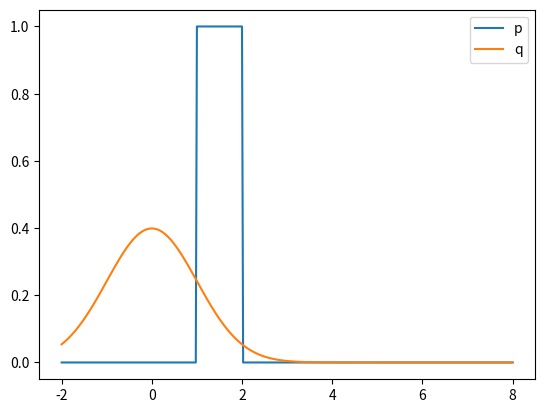

Python code for this plot:
##

# Verify that importance sampling (IS) has bias.
# According to Doucet (2009):
# "A Tutorial on Particle Filtering and Smoothing: 15 years later"
# using NORMALIZED weights yields a BIAS (see below their eqn 26)
# in the PF (as defined by any test statistic).
# However, it remains consistent (CV to true dist for N-->infty).
# Also see owen2018ch9 below his eqn 9.3.

import numpy as np
import scipy.stats as ss
import matplotlib.pyplot as plt 
plt.ion()

#np.random.seed(2)

## True distribution
p = ss.uniform(loc=1)
#p = ss.norm(loc=1)

## Function for which we'll estimate the expected value
f = lambda x: x**3             # nonlin f yields bias
#f = lambda x: np.ones_like(x)  # constant f also yields bias

f_expect = f(p.rvs(10**4)).mean()

## Proposal
q = ss.norm()

# If proposal == true,
# then IS reduces to basic Monte-Carlo,
# and there should be no bias.
#q = p

xx = np.linspace(-2,8,401)
plt.plot(xx,p.pdf(xx),label='p')
plt.plot(xx,q.pdf(xx),label='q')
plt.legend()


## Bias estimation
K = 1000 # Experiment repetitions
N = 5    # Ensemble size

bias = []
for k in range(K):
  E = q.rvs(N)
  w = p.pdf(E)/q.pdf(E)

  # Note: Ignoring the case all(w==0) would introduce bias.
  #       In this case, just leave w==0.

  # Alternative 1: normalize weights.
  if not np.all(w==0):
    w /= w.sum()

  # Alternative 2: don't normalize. Should have no bias.
  #w /= N

  f_estim = w @ f(E)
  bias += [f_estim - f_expect]

print("Average err:",np.mean(bias))


##



